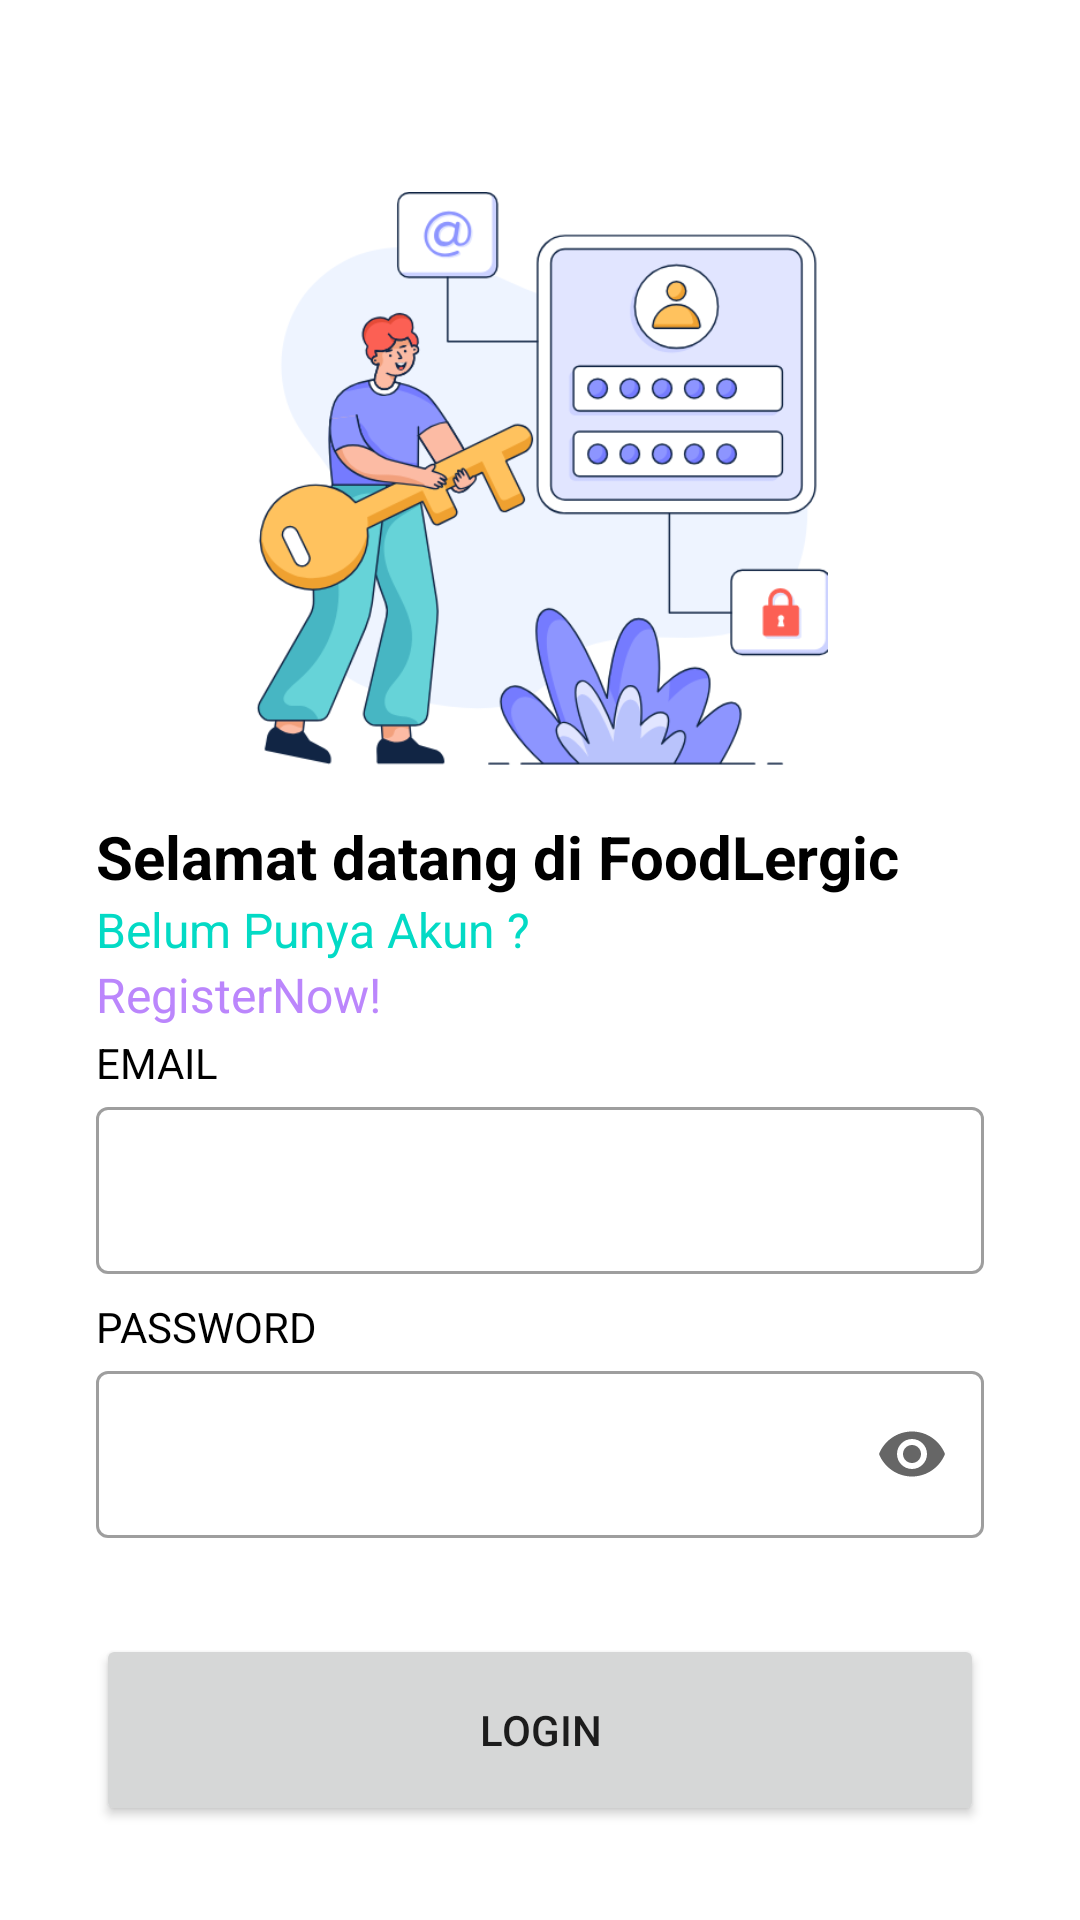

Write the Android layout XML for this screen, with the resource values it uses.
<!-- AndroidManifest.xml: application theme Theme.FoodLergic -->
<!-- res/layout/activity_login.xml -->
<?xml version="1.0" encoding="utf-8"?>
<androidx.constraintlayout.widget.ConstraintLayout xmlns:android="http://schemas.android.com/apk/res/android"
    xmlns:app="http://schemas.android.com/apk/res-auto"
    xmlns:tools="http://schemas.android.com/tools"
    android:layout_width="match_parent"
    android:layout_height="match_parent"
    tools:context=".ui.Login.LoginActivity">

    <ImageView
        android:id="@+id/imageView"
        android:layout_width="0dp"
        android:layout_height="0dp"
        android:layout_marginStart="32dp"
        android:layout_marginEnd="32dp"
        app:layout_constraintBottom_toTopOf="@+id/guidelineHorizontal"
        app:layout_constraintEnd_toEndOf="parent"
        app:layout_constraintHorizontal_bias="0.0"
        app:layout_constraintStart_toStartOf="parent"
        app:layout_constraintTop_toTopOf="@+id/guidelineHorizontal2"
        app:layout_constraintVertical_bias="0.0"
        app:srcCompat="@drawable/login" />

    <TextView
        android:id="@+id/titleTextView"
        android:layout_width="0dp"
        android:layout_height="wrap_content"
        android:layout_marginStart="32dp"
        android:layout_marginTop="16dp"
        android:layout_marginEnd="32dp"
        android:text="@string/Selamat_Datang_di_FoodLergic"
        android:textColor="@color/black"
        android:textSize="20sp"
        android:textStyle="bold"
        app:layout_constraintEnd_toEndOf="parent"
        app:layout_constraintHorizontal_bias="0.0"
        app:layout_constraintStart_toStartOf="parent"
        app:layout_constraintTop_toTopOf="@+id/guidelineHorizontal"
        tools:alpha="100" />

    <TextView
        android:id="@+id/tvRegister"
        android:layout_width="0dp"
        android:layout_height="wrap_content"
        android:layout_marginStart="32dp"
        android:layout_marginEnd="32dp"
        android:text="@string/belum_punya_akun_RegisterNow"
        android:textColor="@color/teal_200"
        android:textSize="16sp"
        app:layout_constraintEnd_toEndOf="parent"
        app:layout_constraintHorizontal_bias="1.0"
        app:layout_constraintStart_toStartOf="parent"
        app:layout_constraintTop_toBottomOf="@+id/titleTextView"
        tools:alpha="100" />

    <TextView
        android:id="@+id/tvRegisterNow"
        android:layout_width="0dp"
        android:layout_height="wrap_content"
        android:layout_marginEnd="32dp"
        android:alpha="100"
        android:text="@string/RegisterNow"
        android:textColor="@color/purple_200"
        android:textSize="16sp"
        app:layout_constraintEnd_toEndOf="parent"
        app:layout_constraintHorizontal_bias="1.0"
        app:layout_constraintStart_toStartOf="@+id/tvRegister"
        app:layout_constraintTop_toBottomOf="@+id/tvRegister"
        tools:alpha="100" />

    <TextView
        android:id="@+id/emailTextView"
        android:layout_width="wrap_content"
        android:layout_height="wrap_content"
        android:layout_marginStart="32dp"
        android:layout_marginTop="24dp"
        android:text="@string/email"
        android:textColor="@color/black"
        app:layout_constraintStart_toStartOf="parent"
        app:layout_constraintTop_toBottomOf="@+id/tvRegister"
        tools:alpha="100" />

    <com.google.android.material.textfield.TextInputLayout
        android:id="@+id/emailEditTextLayout"
        style="@style/Widget.MaterialComponents.TextInputLayout.OutlinedBox"
        android:layout_width="0dp"
        android:layout_height="wrap_content"
        android:layout_marginStart="32dp"
        android:layout_marginEnd="32dp"
        app:layout_constraintEnd_toEndOf="parent"
        app:layout_constraintStart_toStartOf="parent"
        app:layout_constraintTop_toBottomOf="@+id/emailTextView"
        app:startIconDrawable="@drawable/ic_baseline_email_24"
        tools:alpha="100">

        <com.google.android.material.textfield.TextInputEditText
            android:id="@+id/emailEditText"
            android:layout_width="match_parent"
            android:layout_height="wrap_content"
            android:ems="10"
            android:inputType="textEmailAddress"
            tools:ignore="SpeakableTextPresentCheck" />
    </com.google.android.material.textfield.TextInputLayout>

    <TextView
        android:id="@+id/passwordTextView"
        android:layout_width="wrap_content"
        android:layout_height="wrap_content"
        android:layout_marginStart="32dp"
        android:layout_marginTop="8dp"
        android:text="@string/password"
        android:textColor="@color/black"
        app:layout_constraintStart_toStartOf="parent"
        app:layout_constraintTop_toBottomOf="@+id/emailEditTextLayout"
        tools:alpha="100" />

    <com.google.android.material.textfield.TextInputLayout
        android:id="@+id/passwordEditTextLayout"
        style="@style/Widget.MaterialComponents.TextInputLayout.OutlinedBox"
        android:layout_width="0dp"
        android:layout_height="wrap_content"
        android:layout_marginStart="32dp"
        android:layout_marginEnd="32dp"
        app:endIconMode="password_toggle"
        app:layout_constraintEnd_toEndOf="parent"
        app:layout_constraintStart_toStartOf="parent"
        app:layout_constraintTop_toBottomOf="@+id/passwordTextView"
        app:startIconDrawable="@drawable/ic_baseline_lock_24"
        tools:alpha="100">

        <com.google.android.material.textfield.TextInputEditText
            android:id="@+id/passwordEditText"
            android:layout_width="match_parent"
            android:layout_height="wrap_content"
            android:ems="10"
            android:inputType="textPassword"
            tools:ignore="SpeakableTextPresentCheck" />
    </com.google.android.material.textfield.TextInputLayout>

    <Button
        android:id="@+id/loginButton"
        android:layout_width="0dp"
        android:layout_height="64dp"
        android:layout_marginStart="32dp"
        android:layout_marginTop="32dp"
        android:layout_marginEnd="32dp"
        android:text="@string/login"
        app:layout_constraintEnd_toEndOf="parent"
        app:layout_constraintStart_toStartOf="parent"
        app:layout_constraintTop_toBottomOf="@+id/passwordEditTextLayout"
        tools:alpha="100" />

    <androidx.constraintlayout.widget.Guideline
        android:id="@+id/guidelineHorizontal"
        android:layout_width="wrap_content"
        android:layout_height="64dp"
        android:orientation="horizontal"
        app:layout_constraintEnd_toEndOf="parent"
        app:layout_constraintGuide_percent="0.4"
        app:layout_constraintStart_toStartOf="parent" />

    <androidx.constraintlayout.widget.Guideline
        android:id="@+id/guidelineHorizontal2"
        android:layout_width="wrap_content"
        android:layout_height="64dp"
        android:orientation="horizontal"
        app:layout_constraintEnd_toEndOf="parent"
        app:layout_constraintGuide_percent="0.1"
        app:layout_constraintStart_toStartOf="parent" />

</androidx.constraintlayout.widget.ConstraintLayout>
<!-- resources referenced by this layout -->
<resources>
  <!-- drawable login: png bitmap (drawable, 77287 bytes) -->
  <string name="RegisterNow">RegisterNow!</string>
  <string name="Selamat_Datang_di_FoodLergic">Selamat datang di FoodLergic</string>
  <string name="belum_punya_akun_RegisterNow">Belum Punya Akun ?</string>
  <string name="email">EMAIL</string>
  <string name="login">LOGIN</string>
  <string name="password">PASSWORD</string>
  <style name="Theme.FoodLergic" parent="Theme.MaterialComponents.DayNight.DarkActionBar">
          
          <item name="colorPrimary">@color/purple_500</item>
          <item name="colorPrimaryVariant">@color/purple_700</item>
          <item name="colorOnPrimary">@color/white</item>
          
          <item name="colorSecondary">@color/teal_200</item>
          <item name="colorSecondaryVariant">@color/teal_700</item>
          <item name="colorOnSecondary">@color/black</item>
          
          <item name="android:statusBarColor">?attr/colorPrimaryVariant</item>
          
      </style>
  <!-- not gathered from this repository: default colours our renderer supplied (Android Studio template values) -->
  <color name="purple_200">#FFBB86FC</color>
  <color name="purple_500">#FF6200EE</color>
  <color name="purple_700">#FF3700B3</color>
  <color name="teal_200">#FF03DAC5</color>
  <color name="teal_700">#FF018786</color>
  <color name="black">#FF000000</color>
  <color name="white">#FFFFFFFF</color>
</resources>
